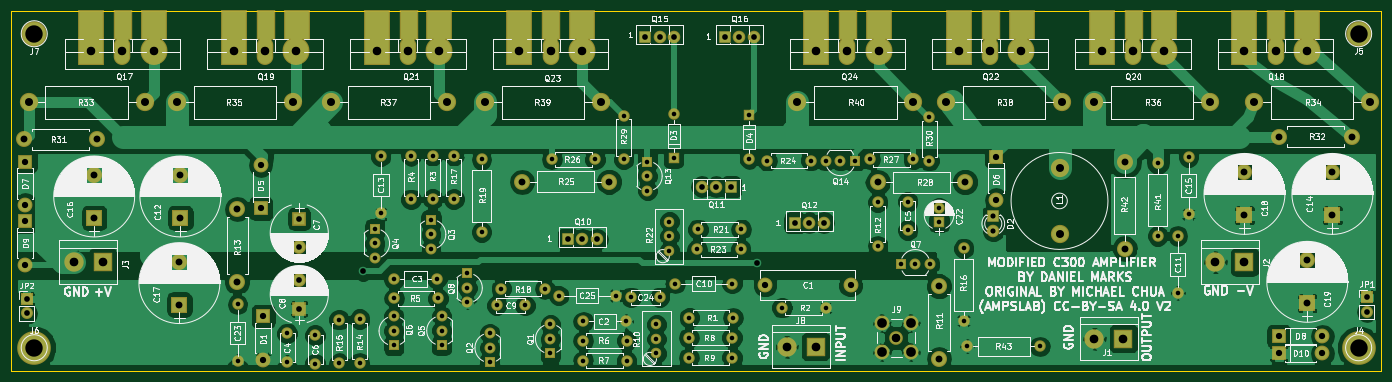
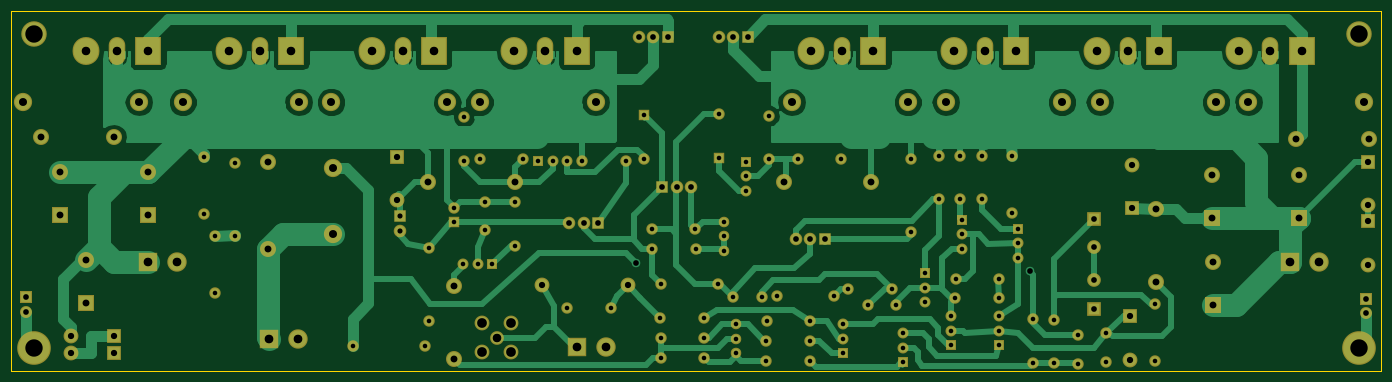
Circuit board: 8 layer files. Board 240.0 x 63.0 mm.
- bottom_copper: PowerampC300-B.Cu.gbr (65751 bytes)
- bottom_mask: PowerampC300-B.Mask.gbr (8074 bytes)
- bottom_silk: PowerampC300-B.SilkS.gbr (265 bytes)
- outline: PowerampC300-Edge.Cuts.gbr (489 bytes)
- top_copper: PowerampC300-F.Cu.gbr (160387 bytes)
- top_mask: PowerampC300-F.Mask.gbr (8807 bytes)
- top_silk: PowerampC300-F.SilkS.gbr (251140 bytes)
- drill: PowerampC300.drl (3543 bytes)

=== bottom_copper: PowerampC300-B.Cu.gbr (65751 bytes, source omitted) ===
=== bottom_mask: PowerampC300-B.Mask.gbr (8074 bytes, source omitted) ===
=== bottom_silk: PowerampC300-B.SilkS.gbr ===
G04 #@! TF.FileFunction,Legend,Bot*
%FSLAX46Y46*%
G04 Gerber Fmt 4.6, Leading zero omitted, Abs format (unit mm)*
G04 Created by KiCad (PCBNEW 4.0.7) date 10/13/20 15:54:45*
%MOMM*%
%LPD*%
G01*
G04 APERTURE LIST*
%ADD10C,0.100000*%
G04 APERTURE END LIST*
D10*
M02*

=== outline: PowerampC300-Edge.Cuts.gbr ===
G04 #@! TF.FileFunction,Profile,NP*
%FSLAX46Y46*%
G04 Gerber Fmt 4.6, Leading zero omitted, Abs format (unit mm)*
G04 Created by KiCad (PCBNEW 4.0.7) date 10/13/20 15:54:45*
%MOMM*%
%LPD*%
G01*
G04 APERTURE LIST*
%ADD10C,0.100000*%
%ADD11C,0.150000*%
G04 APERTURE END LIST*
D10*
D11*
X26000000Y-106000000D02*
X26000000Y-43000000D01*
X266000000Y-106000000D02*
X26000000Y-106000000D01*
X266000000Y-43000000D02*
X266000000Y-106000000D01*
X26000000Y-43000000D02*
X266000000Y-43000000D01*
M02*

=== top_copper: PowerampC300-F.Cu.gbr (160387 bytes, source omitted) ===
=== top_mask: PowerampC300-F.Mask.gbr (8807 bytes, source omitted) ===
=== top_silk: PowerampC300-F.SilkS.gbr (251140 bytes, source omitted) ===
=== drill: PowerampC300.drl ===
M48
;DRILL file {KiCad 4.0.7} date 10/13/20 15:54:46
;FORMAT={-:-/ absolute / metric / decimal}
FMAT,2
METRIC,TZ
T1C0.800
T2C0.900
T3C1.000
T4C1.100
T5C1.200
T6C1.400
T7C1.500
T8C1.520
T9C1.700
T10C3.048
%
G90
G05
M71
T1
X65.625Y-94.4
X65.625Y-104.4
X74.3Y-99.475
X74.3Y-104.475
X79.2Y-99.8
X79.2Y-104.8
X83.4Y-97.1
X83.4Y-104.72
X87.Y-97.
X87.Y-104.62
X89.65Y-81.19
X89.65Y-83.73
X89.65Y-86.27
X90.7Y-68.45
X90.7Y-78.45
X93.Y-96.52
X93.Y-99.06
X93.Y-101.6
X93.04Y-89.94
X93.08Y-93.32
X96.Y-68.38
X96.Y-76.
X99.5Y-79.6
X99.5Y-82.14
X99.5Y-84.68
X99.8Y-68.33
X99.8Y-75.95
X100.54Y-89.94
X100.7Y-93.32
X101.35Y-96.47
X101.35Y-99.01
X101.35Y-101.55
X103.5Y-68.33
X103.5Y-75.95
X105.89Y-88.99
X105.89Y-91.53
X105.89Y-94.07
X108.36Y-69.02
X108.36Y-81.72
X109.8Y-99.47
X109.8Y-102.01
X109.8Y-104.55
X110.98Y-94.6
X111.825Y-91.675
X115.98Y-94.6
X119.445Y-91.675
X120.4Y-97.92
X120.4Y-100.46
X120.4Y-103.
X120.63Y-69.
X121.875Y-92.85
X126.13Y-100.75
X126.13Y-104.25
X126.19Y-97.4
X128.25Y-69.
X131.875Y-92.85
X133.25Y-61.38
X133.25Y-69.
X133.69Y-97.4
X133.75Y-100.75
X133.75Y-104.25
X134.53Y-93.15
X137.4Y-69.4
X137.4Y-71.94
X137.4Y-74.48
X139.Y-97.92
X139.Y-100.46
X139.Y-103.
X139.53Y-93.15
X141.25Y-79.92
X141.25Y-82.46
X141.25Y-85.
X142.Y-61.13
X142.Y-68.75
X142.25Y-90.75
X144.63Y-100.25
X144.63Y-103.75
X144.75Y-96.75
X146.13Y-84.75
X146.25Y-81.25
X152.25Y-90.75
X152.25Y-100.25
X152.25Y-103.75
X152.37Y-96.75
X153.75Y-84.75
X153.87Y-81.25
X155.25Y-61.25
X155.25Y-68.87
X158.38Y-69.25
X161.Y-95.
X166.Y-69.25
X168.62Y-95.
X168.67Y-69.25
X171.21Y-69.25
X173.75Y-69.25
X176.38Y-69.
X177.75Y-76.5
X177.75Y-84.12
X181.8Y-87.4
X183.Y-76.4
X183.Y-81.4
X184.Y-69.
X184.34Y-87.4
X186.75Y-61.63
X186.75Y-69.25
X186.88Y-87.4
X188.5Y-77.5
X188.5Y-80.
X192.8Y-84.6
X192.8Y-97.3
X193.46Y-101.76
X206.16Y-101.76
X226.8Y-69.7
X226.8Y-82.4
X230.3Y-82.4
X230.3Y-92.4
X232.2Y-68.6
X232.2Y-78.6
T2
X198.Y-79.
X198.Y-81.54
T3
X28.7Y-93.46
X28.7Y-96.
X76.425Y-79.4
X76.425Y-84.4
X76.425Y-90.175
X76.425Y-95.175
X87.6Y-88.6
X123.5Y-83.
X126.04Y-83.
X128.58Y-83.
X137.Y-47.5
X139.54Y-47.5
X142.08Y-47.5
X146.92Y-73.8
X149.46Y-73.8
X151.Y-47.5
X152.Y-73.8
X153.54Y-47.5
X156.08Y-47.5
X156.6Y-87.2
X163.2Y-80.1
X165.74Y-80.1
X168.28Y-80.1
X263.44Y-93.17
X263.44Y-95.71
T4
X28.4Y-69.4
X28.4Y-77.02
X28.4Y-79.8
X28.4Y-87.42
X69.675Y-69.98
X69.675Y-77.6
X70.125Y-96.5
X70.125Y-104.12
X158.Y-91.
X173.Y-91.
X198.5Y-68.5
X198.5Y-76.12
X248.Y-100.
X248.Y-103.
X255.62Y-100.
X255.62Y-103.
T5
X28.25Y-65.5
X40.5Y-71.75
X40.5Y-79.25
X40.95Y-65.5
X55.425Y-86.925
X55.425Y-94.425
X55.6Y-71.75
X55.6Y-79.25
X65.55Y-77.725
X65.55Y-90.425
X115.46Y-72.9
X130.7Y-72.9
X177.76Y-73.
X188.5Y-91.25
X188.5Y-103.95
X193.Y-73.
X221.Y-69.4
X221.Y-84.64
X242.Y-71.3
X242.Y-78.8
X248.05Y-65.
X253.Y-86.7
X253.Y-94.2
X257.4Y-71.3
X257.4Y-78.8
X260.75Y-65.
T6
X29.Y-59.
X49.32Y-59.
X55.Y-59.
X75.32Y-59.
X82.Y-59.
X102.32Y-59.
X109.Y-59.
X129.32Y-59.
X163.68Y-59.
X184.Y-59.
X189.68Y-59.
X209.6Y-70.57
X209.6Y-82.
X210.Y-59.
X215.68Y-59.
X236.Y-59.
X243.68Y-59.
X264.Y-59.
T7
X40.Y-50.
X45.45Y-50.
X50.9Y-50.
X65.Y-50.
X70.45Y-50.
X75.9Y-50.
X90.Y-50.
X95.45Y-50.
X100.9Y-50.
X115.Y-50.
X120.45Y-50.
X125.9Y-50.
X167.Y-50.
X172.45Y-50.
X177.9Y-50.
X181.Y-100.25
X192.Y-50.
X197.45Y-50.
X202.9Y-50.
X217.Y-50.
X222.45Y-50.
X227.9Y-50.
X242.Y-50.
X247.45Y-50.
X252.9Y-50.
T8
X36.92Y-87.
X42.Y-87.
X161.82Y-101.8
X166.9Y-101.8
X215.72Y-100.4
X220.8Y-100.4
X236.92Y-87.
X242.Y-87.
T9
X178.46Y-97.71
X178.46Y-102.79
X183.54Y-97.71
X183.54Y-102.79
T10
X30.Y-47.
X30.Y-102.
X262.Y-47.
X262.Y-102.
T0
M30
